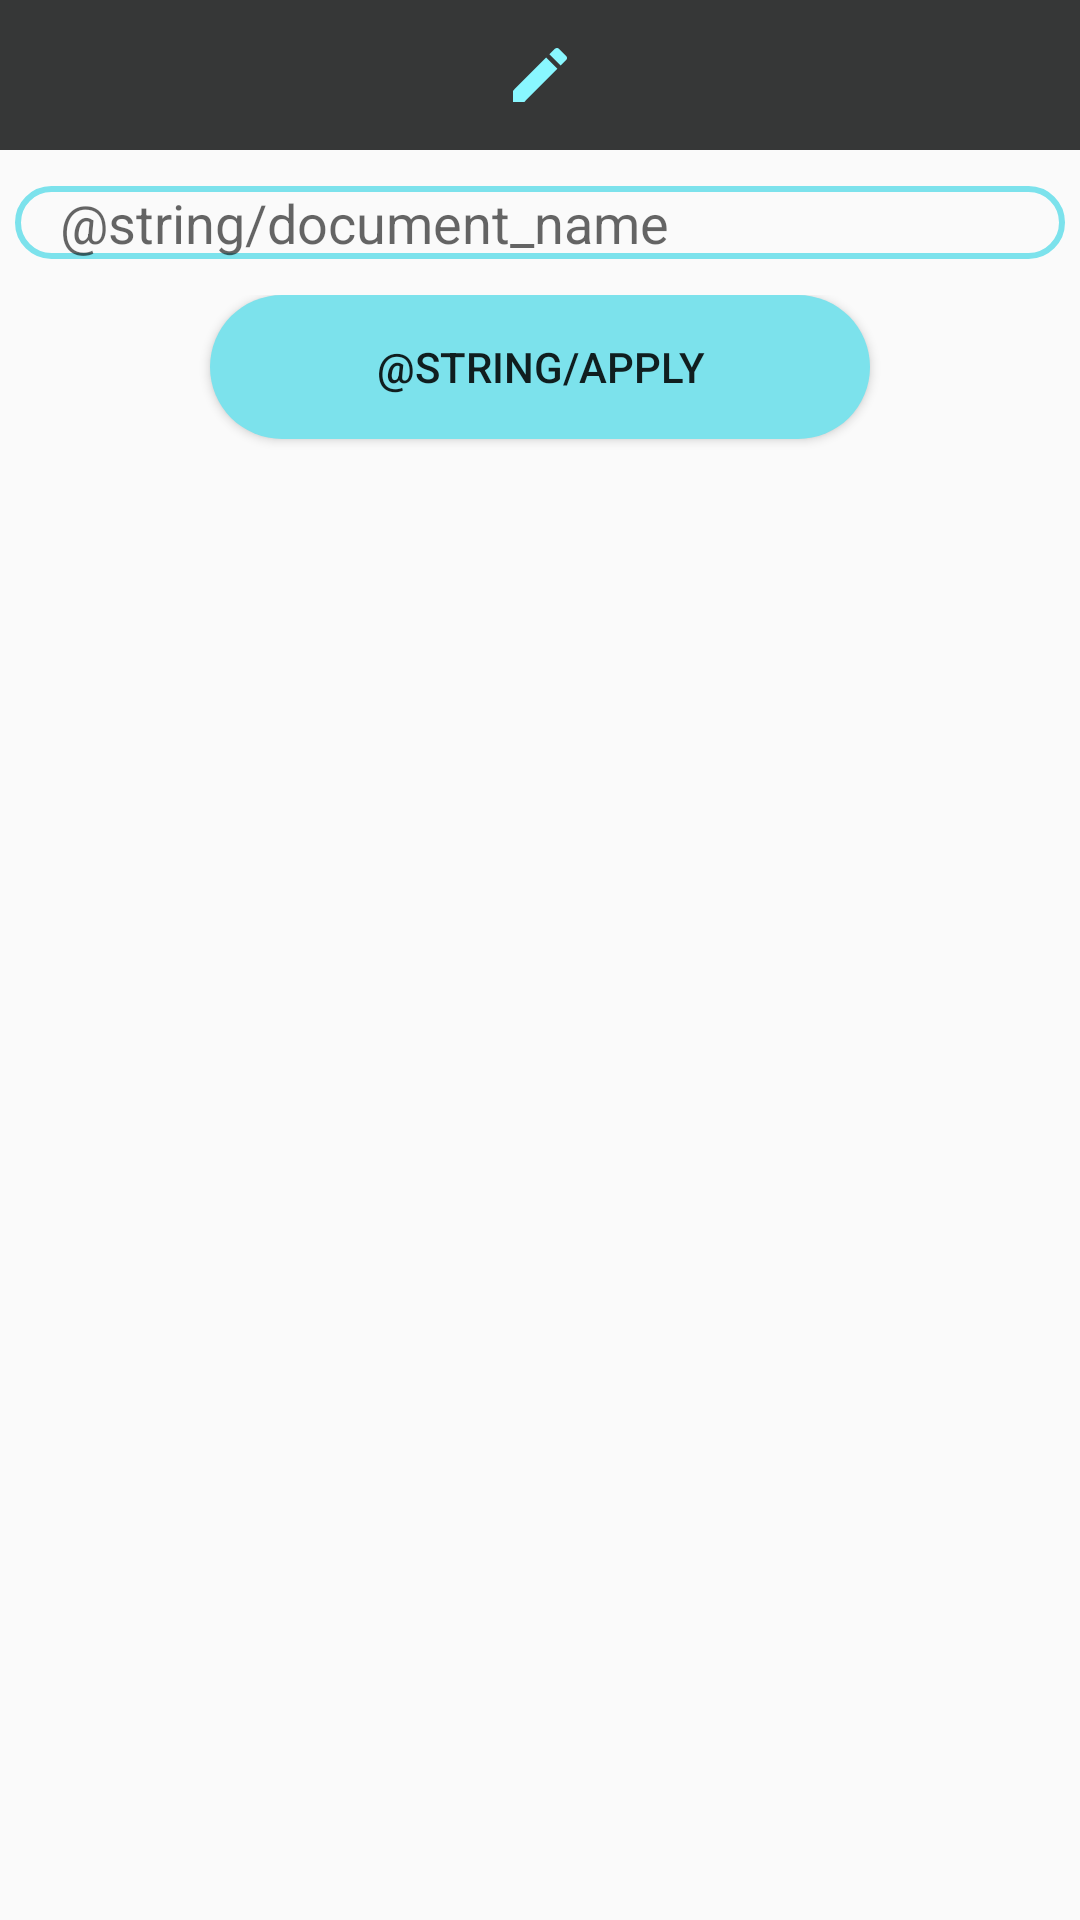

Layout XML and referenced resources for this Android screen:
<!-- AndroidManifest.xml: application theme Theme.AppCompat.Light.NoActionBar -->
<!-- res/layout/activity_document_naming.xml -->
<?xml version="1.0" encoding="utf-8"?>
<LinearLayout xmlns:android="http://schemas.android.com/apk/res/android"
    android:id="@+id/dialogLayout"
    android:layout_width="wrap_content"
    android:layout_height="wrap_content"
    android:orientation="vertical">

    <ImageView
        android:layout_width="match_parent"
        android:layout_height="50dp"
        android:background="@color/colorTitleBar"
        android:contentDescription="@string/app_name"
        android:scaleType="center"
        android:src="@drawable/ic_edit_24" />

    <EditText
        android:id="@+id/documentName"
        android:layout_width="match_parent"
        android:layout_height="wrap_content"
        android:layout_marginLeft="5dp"
        android:layout_marginTop="12dp"
        android:layout_marginRight="5dp"
        android:paddingRight="15dp"
        android:paddingLeft="15dp"
        android:background="@drawable/edit_round"
        android:layout_marginBottom="12dp"
        android:hint="@string/document_name"
        android:inputType="textAutoCorrect|textCapWords"
        android:autofillHints="@string/document_name" />

    <LinearLayout
        android:layout_width="match_parent"
        android:layout_height="wrap_content"
        android:orientation="horizontal">

        <Button
            android:id="@+id/apply_name_button"
            android:layout_width="match_parent"
            android:layout_height="wrap_content"
            android:layout_gravity="end"
            android:background="@drawable/button_round"
            android:layout_margin="70dp"
            android:text="@string/apply" />
    </LinearLayout>

</LinearLayout>
<!-- resources referenced by this layout -->
<resources>
  <color name="colorTitleBar">#363737</color>
  <!-- drawable button_round (drawable) -->
  <?xml version="1.0" encoding="utf-8"?>
  <shape xmlns:android="http://schemas.android.com/apk/res/android">
      android:shape="rectangle">
      <solid android:color="@color/colorButton"/>
      <corners android:radius="25sp"/>
  
  </shape>
  <!-- drawable edit_round (drawable) -->
  <?xml version="1.0" encoding="utf-8"?>
  <shape xmlns:android="http://schemas.android.com/apk/res/android">
      android:shape="rectangle">
      <stroke android:color="@color/colorAccent"/>
      <stroke
          android:width="2dp"
          android:color="@color/colorButton"/>
      <corners android:radius="25sp"/>
  </shape>
  <!-- drawable ic_edit_24 (drawable) -->
  <vector android:height="24dp" android:tint="#89F7FF"
      android:viewportHeight="24" android:viewportWidth="24"
      android:width="24dp" xmlns:android="http://schemas.android.com/apk/res/android">
      <path android:fillColor="@android:color/white" android:pathData="M3,17.25V21h3.75L17.81,9.94l-3.75,-3.75L3,17.25zM20.71,7.04c0.39,-0.39 0.39,-1.02 0,-1.41l-2.34,-2.34c-0.39,-0.39 -1.02,-0.39 -1.41,0l-1.83,1.83 3.75,3.75 1.83,-1.83z"/>
  </vector>
  <string name="app_name">Digital File Cabinet</string>
  <color name="colorButton">#7CE2EC</color>
  <color name="colorAccent">#03DAC5</color>
</resources>
